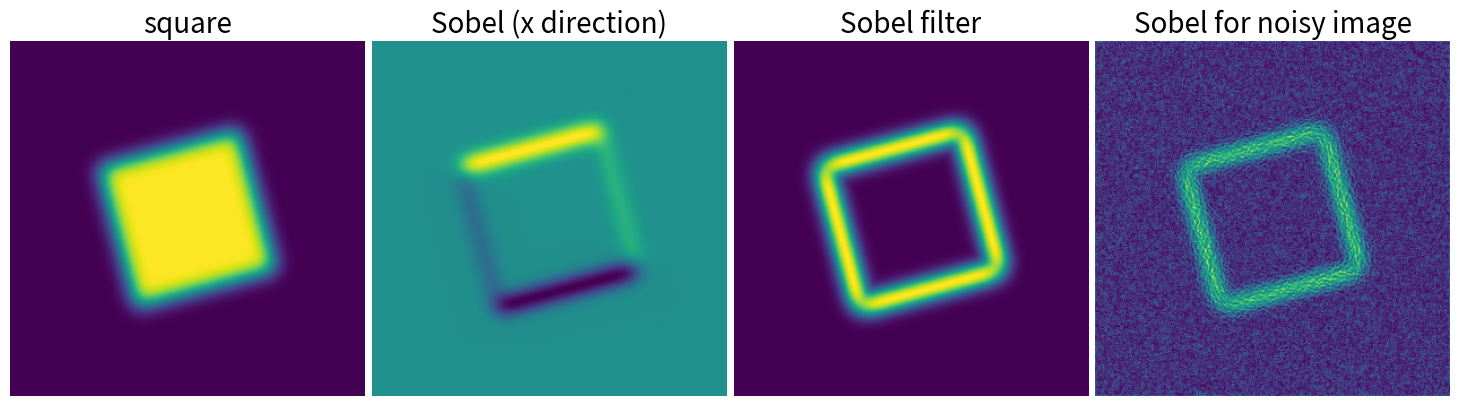

Write Python code to recreate this figure.
import numpy as np
from scipy import ndimage
import matplotlib.pyplot as plt

im = np.zeros((256, 256))
im[64:-64, 64:-64] = 1

im = ndimage.rotate(im, 15, mode='constant')
im = ndimage.gaussian_filter(im, 8)

sx = ndimage.sobel(im, axis=0, mode='constant')
sy = ndimage.sobel(im, axis=1, mode='constant')
sob = np.hypot(sx, sy)

plt.figure(figsize=(16, 5))
plt.subplot(141)
plt.imshow(im)
plt.axis('off')
plt.title('square', fontsize=20)
plt.subplot(142)
plt.imshow(sx)
plt.axis('off')
plt.title('Sobel (x direction)', fontsize=20)
plt.subplot(143)
plt.imshow(sob)
plt.axis('off')
plt.title('Sobel filter', fontsize=20)

im += 0.07*np.random.random(im.shape)

sx = ndimage.sobel(im, axis=0, mode='constant')
sy = ndimage.sobel(im, axis=1, mode='constant')
sob = np.hypot(sx, sy)

plt.subplot(144)
plt.imshow(sob)
plt.axis('off')
plt.title('Sobel for noisy image', fontsize=20)



plt.subplots_adjust(wspace=0.02, hspace=0.02, top=1, bottom=0, left=0, right=0.9)
